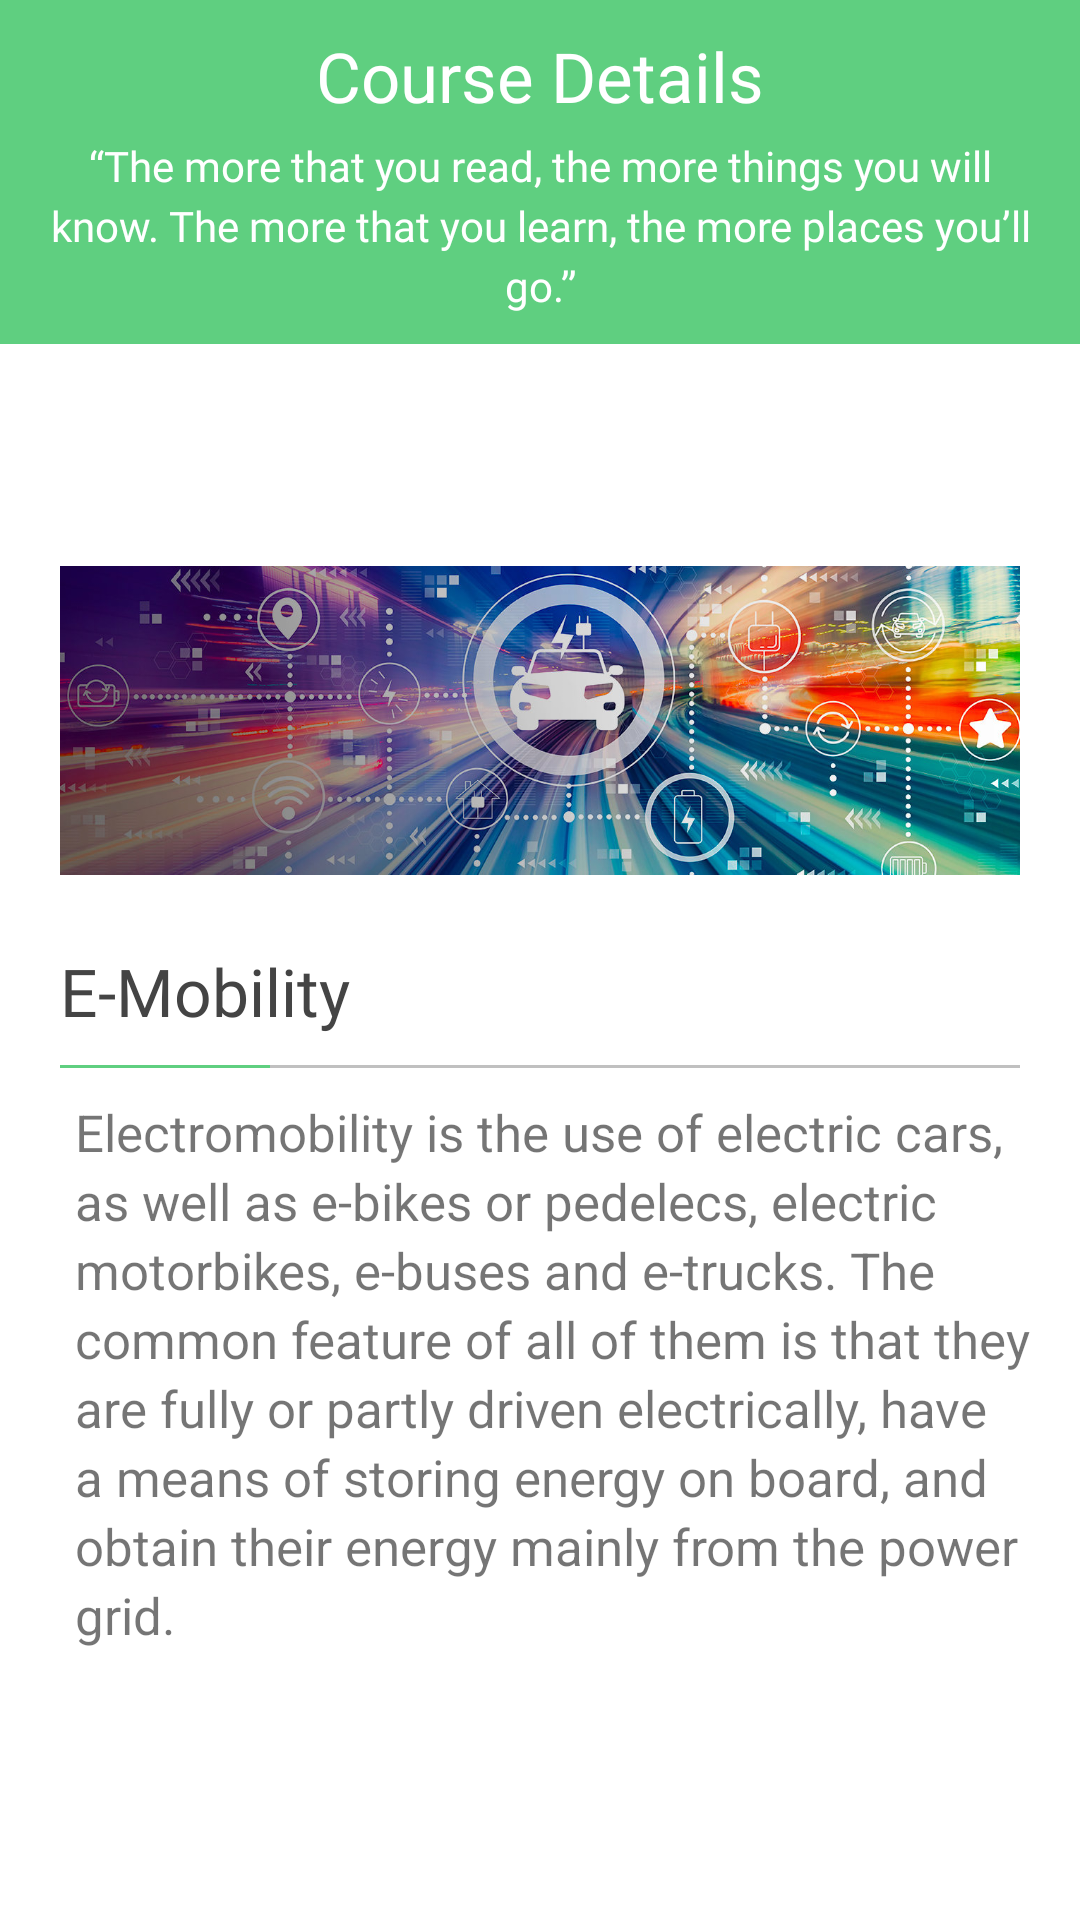

Produce the Android XML layout that renders to this screen, including the resource entries it uses.
<!-- AndroidManifest.xml: application theme Theme.MAMCETEEE -->
<!-- res/layout/activity_web_one.xml -->
<?xml version="1.0" encoding="utf-8"?>
<LinearLayout xmlns:android="http://schemas.android.com/apk/res/android"
    xmlns:app="http://schemas.android.com/apk/res-auto"
    xmlns:tools="http://schemas.android.com/tools"
    android:layout_width="match_parent"
    android:layout_height="match_parent"
    android:orientation="vertical"
    tools:context=".ActivityAbout">

    <ScrollView
        android:layout_width="match_parent"
        android:layout_height="wrap_content"
        android:scrollbarThumbVertical="@null">

        <LinearLayout
            android:layout_width="match_parent"
            android:layout_height="wrap_content"
            android:orientation="vertical">

            <LinearLayout
                android:layout_width="match_parent"
                android:layout_height="wrap_content"
                android:background="#5fcf80"
                android:paddingBottom="10dp"
                android:paddingTop="10dp"
                android:gravity="center"
                android:paddingLeft="15dp"
                android:paddingRight="15dp"
                android:orientation="vertical">

                <TextView
                    android:layout_width="wrap_content"
                    android:layout_height="wrap_content"
                    android:text="Course Details"
                    android:fontFamily="@font/raleway_semi_bold"
                    android:textSize="23sp"
                    android:textColor="#fff"/>

                <TextView
                    android:layout_width="wrap_content"
                    android:layout_height="wrap_content"
                    android:text="“The more that you read, the more things you will know. The more that you learn, the more places you’ll go.”"
                    android:layout_marginTop="5dp"
                    android:lineHeight="20dp"
                    android:fontFamily="@font/raleway_normal"
                    android:textSize="14sp"
                    android:textAlignment="center"
                    android:textColor="#fff"/>

            </LinearLayout>
            <LinearLayout
                android:layout_width="match_parent"
                android:layout_height="wrap_content"
                android:orientation="vertical"
                android:layout_marginBottom="30dp">

                <ImageView
                    android:layout_width="wrap_content"
                    android:layout_height="131dp"
                    android:layout_marginLeft="20dp"
                    android:layout_marginTop="60dp"
                    android:layout_marginRight="20dp"
                    android:src="@drawable/course_detail_1" />

                <TextView
                    android:layout_width="match_parent"
                    android:layout_height="wrap_content"
                    android:layout_marginLeft="20dp"
                    android:layout_marginTop="10dp"
                    android:layout_marginRight="10dp"
                    android:fontFamily="@font/raleway_semi_bold"
                    android:text="E-Mobility"
                    android:textSize="22sp"
                    android:textColor="#444444"
                    android:textStyle="normal">
                </TextView>

                <LinearLayout
                    android:layout_width="match_parent"
                    android:layout_height="wrap_content">
                    <View
                        android:layout_width="70dp"
                        android:layout_height="1dp"
                        android:layout_marginTop="10dp"
                        android:layout_marginLeft="20dp"
                        android:background="#5fcf80"/>
                    <View
                        android:layout_width="match_parent"
                        android:layout_height="1dp"
                        android:layout_marginTop="10dp"
                        android:layout_marginRight="20dp"
                        android:background="#c0c0c0"/>
                </LinearLayout>
                <TextView
                    android:layout_width="match_parent"
                    android:layout_height="wrap_content"
                    android:layout_marginTop="10dp"
                    android:textSize="17dp"
                    android:paddingRight="10dp"
                    android:paddingLeft="20dp"
                    android:lineHeight="23dp"
                    android:text="Electromobility is the use of electric cars, as well as e-bikes or pedelecs, electric motorbikes, e-buses and e-trucks. The common feature of all of them is that they are fully or partly driven electrically, have a means of storing energy on board, and obtain their energy mainly from the power grid."
                    android:layout_marginLeft="5dp"/>
            </LinearLayout>


        </LinearLayout>
    </ScrollView>
</LinearLayout>
<!-- resources referenced by this layout -->
<resources>
  <!-- drawable course_detail_1: jpg bitmap (drawable, 204331 bytes) -->
  <style name="Theme.MAMCETEEE" parent="Theme.MaterialComponents.DayNight.DarkActionBar">
          
          <item name="colorPrimary">@color/app_primary_green</item>
          <item name="colorPrimaryVariant">@color/app_primary_green</item>
          <item name="colorOnPrimary">@color/white</item>
          
          <item name="colorSecondary">@color/teal_200</item>
          <item name="colorSecondaryVariant">@color/teal_700</item>
          <item name="colorOnSecondary">@color/black</item>
          
          <item name="android:statusBarColor" tools:targetApi="l">?attr/colorPrimaryVariant</item>
          
      </style>
  <color name="app_primary_green">#5fcf80</color>
  <color name="white">#FFFFFFFF</color>
  <color name="teal_200">#FF03DAC5</color>
  <color name="teal_700">#FF018786</color>
  <color name="black">#FF000000</color>
</resources>
